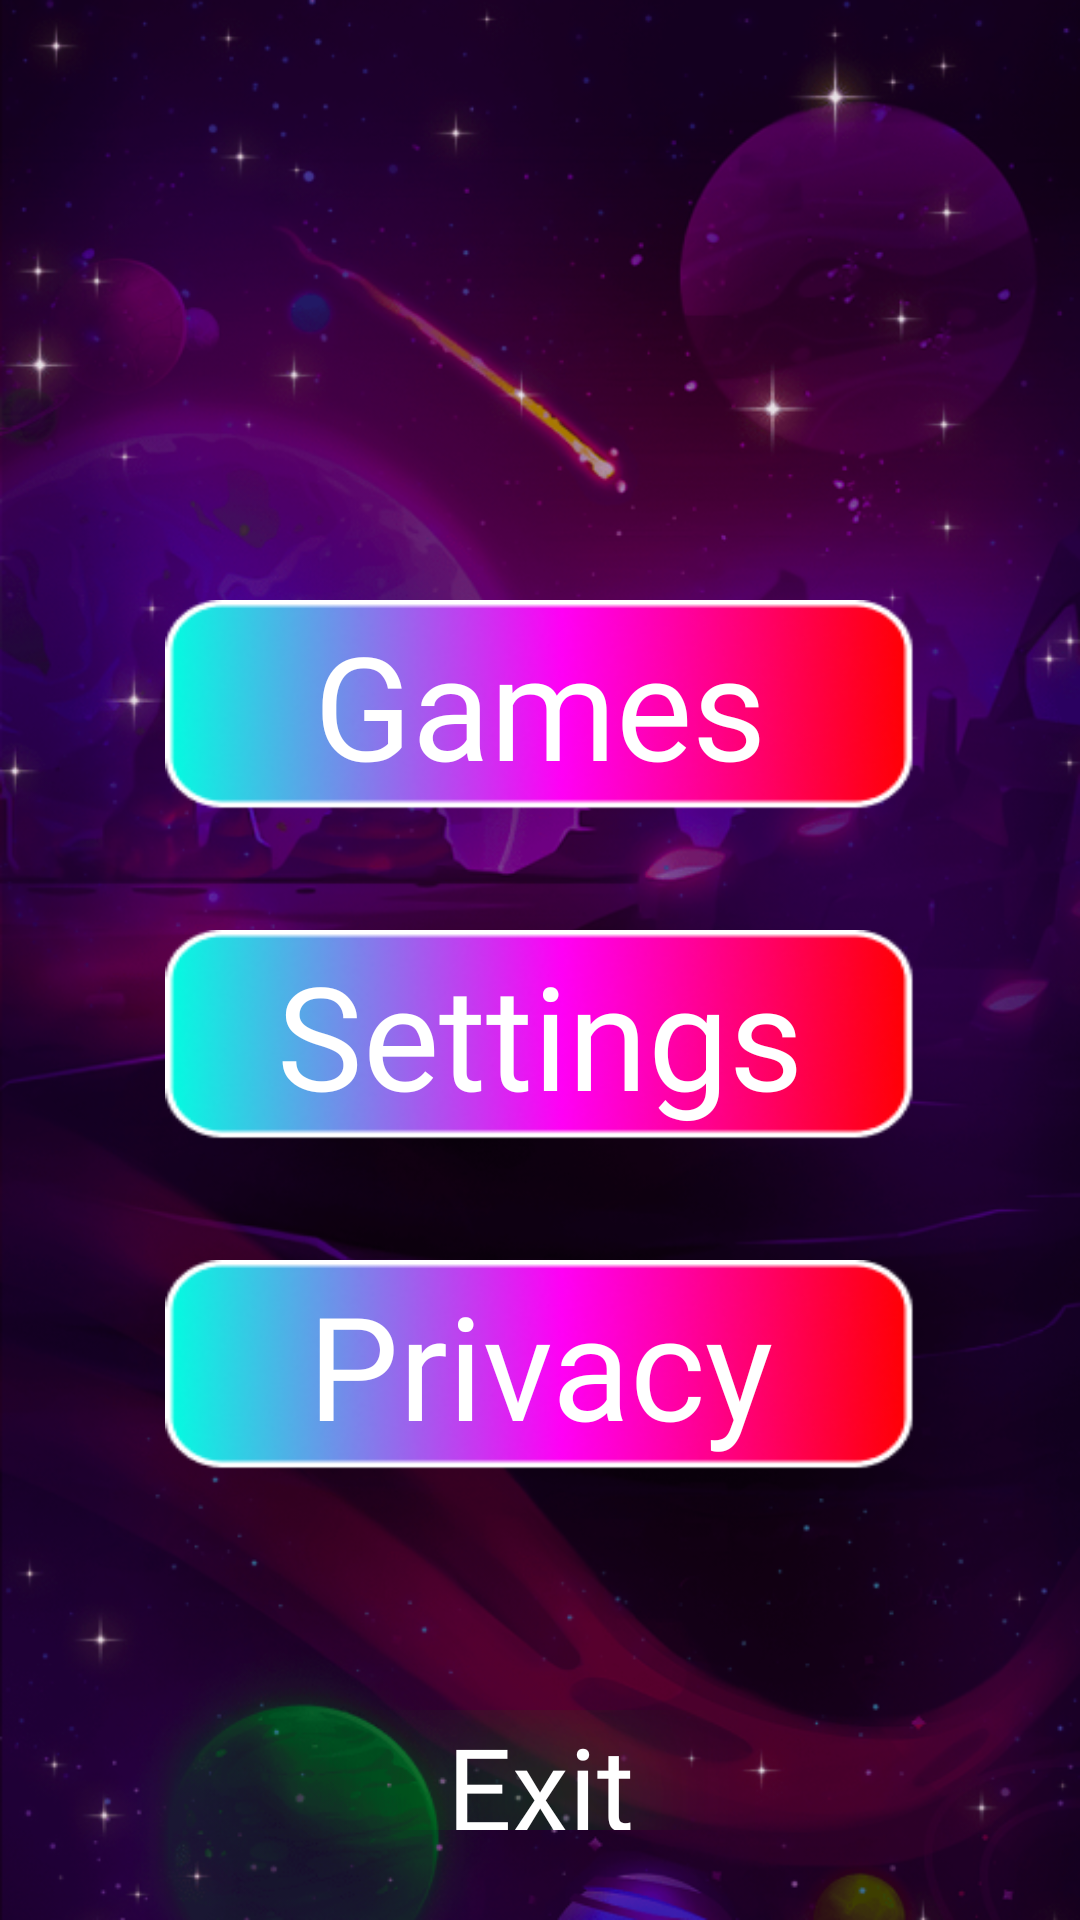

Android layout source for this screen:
<!-- AndroidManifest.xml: application theme Theme.App.NoActionBar -->
<!-- res/layout/menu_screen.xml -->
<?xml version="1.0" encoding="utf-8"?>
<androidx.constraintlayout.widget.ConstraintLayout xmlns:android="http://schemas.android.com/apk/res/android"
    android:layout_width="match_parent"
    android:layout_height="match_parent"
    xmlns:tools="http://schemas.android.com/tools"
    xmlns:app="http://schemas.android.com/apk/res-auto"
    android:background="@drawable/bg_splash"
    tools:context=".MenuActivity">

    <TextView
        android:id="@+id/btn_choosegame"
        android:layout_width="250dp"
        android:layout_height="70dp"
        android:background="@drawable/tv_splash"
        app:layout_constraintEnd_toEndOf="parent"
        app:layout_constraintStart_toStartOf="parent"
        app:layout_constraintTop_toTopOf="@+id/guideline2"
        android:fontFamily="@font/rationale"
        android:gravity="center"
        android:text="Games"
        android:textColor="@color/white"
        android:textSize="48sp"
        />

    <TextView
        android:id="@+id/btn_settings"
        android:layout_width="250dp"
        android:layout_height="70dp"
        android:background="@drawable/tv_splash"
        app:layout_constraintEnd_toEndOf="parent"
        app:layout_constraintStart_toStartOf="parent"
        app:layout_constraintTop_toBottomOf="@+id/btn_choosegame"
        android:layout_marginTop="40dp"
        android:fontFamily="@font/rationale"
        android:gravity="center"
        android:text="Settings"
        android:textColor="@color/white"
        android:textSize="48sp"/>

    <TextView
        android:id="@+id/btn_privacy"
        android:layout_width="250dp"
        android:layout_height="70dp"
        android:background="@drawable/tv_splash"
        app:layout_constraintEnd_toEndOf="parent"
        app:layout_constraintStart_toStartOf="parent"
        app:layout_constraintTop_toBottomOf="@+id/btn_settings"
        android:layout_marginTop="40dp"
        android:fontFamily="@font/rationale"
        android:gravity="center"
        android:text="Privacy"
        android:textColor="@color/white"
        android:textSize="48sp"/>


    <TextView
        android:id="@+id/btn_exit"
        android:layout_width="150dp"
        android:layout_height="40dp"
        android:text="Exit"
        app:layout_constraintBottom_toBottomOf="parent"
        app:layout_constraintEnd_toEndOf="parent"
        app:layout_constraintStart_toStartOf="parent"
        android:layout_marginBottom="30dp"
        android:fontFamily="@font/rationale"
        android:gravity="center"
        android:shadowColor="#00ff00"
        android:shadowRadius="100"
        android:textColor="@color/white"
        android:textSize="38dp" />

    <androidx.constraintlayout.widget.Guideline
        android:id="@+id/guideline2"
        android:layout_width="wrap_content"
        android:layout_height="wrap_content"
        android:orientation="horizontal"
        app:layout_constraintGuide_begin="200dp" />

</androidx.constraintlayout.widget.ConstraintLayout>
<!-- resources referenced by this layout -->
<resources>
  <color name="white">#FFFFFFFF</color>
  <!-- drawable bg_splash: png bitmap (drawable, 530143 bytes) -->
  <!-- drawable tv_splash: png bitmap (drawable, 19880 bytes) -->
  <style name="Theme.App.NoActionBar">
          <item name="windowNoTitle">true</item>
          <item name="windowActionBar">false</item>
          <item name="android:windowContentOverlay">@null</item>
  
          <item name="android:windowFullscreen">true</item>
      </style>
</resources>
